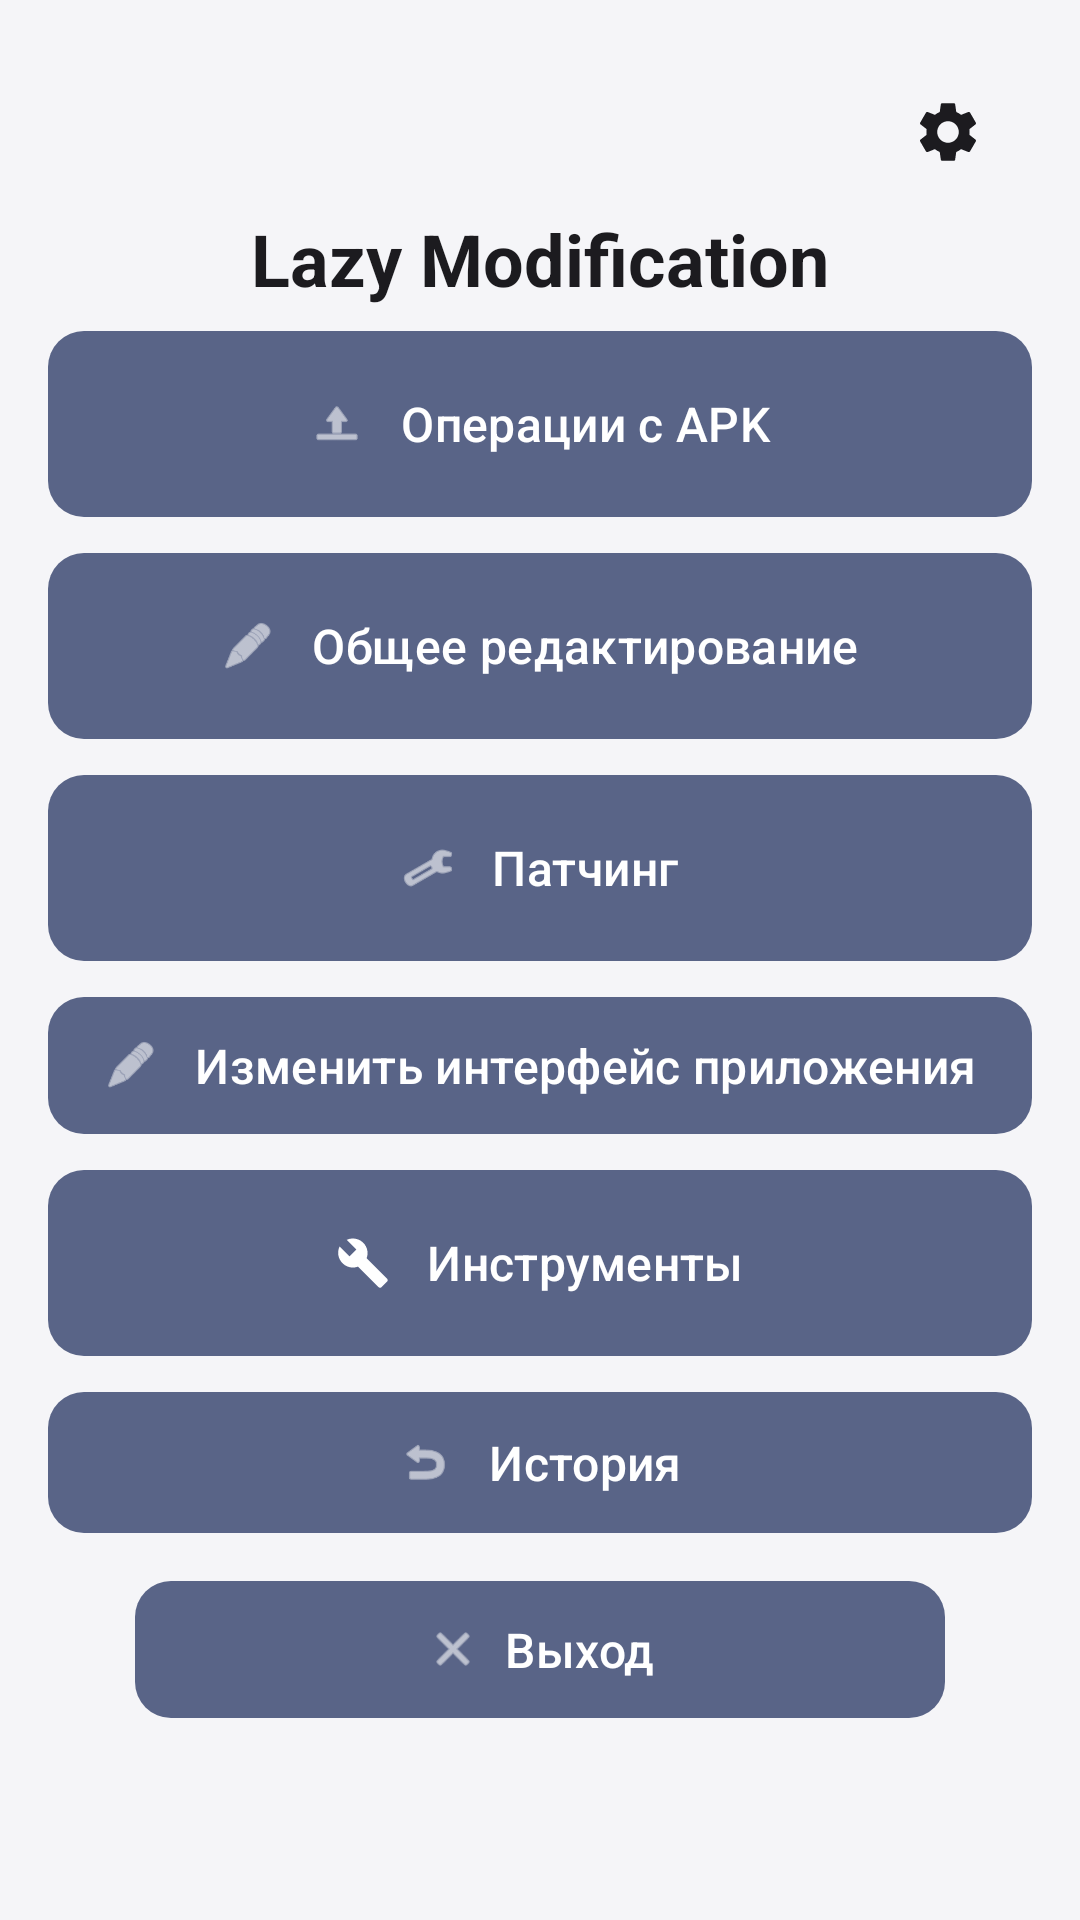

This screen was rendered from an Android layout file. Write that file and the resources it references.
<!-- AndroidManifest.xml: activity theme Theme.LazyModification -->
<!-- res/layout/activity_main.xml -->
<?xml version="1.0" encoding="utf-8"?>
<ScrollView
    xmlns:android="http://schemas.android.com/apk/res/android"
    xmlns:app="http://schemas.android.com/apk/res-auto"
    android:layout_width="match_parent"
    android:layout_height="match_parent"
    android:fillViewport="true">

    <androidx.constraintlayout.widget.ConstraintLayout
        android:layout_width="match_parent"
        android:layout_height="wrap_content"
        android:padding="16dp">

        
    <ImageButton
        android:id="@+id/btnSettings"
        android:layout_width="48dp"
        android:layout_height="48dp"
        android:background="?attr/selectableItemBackgroundBorderless"
        android:src="@drawable/ic_settings"
        app:layout_constraintTop_toTopOf="parent"
        app:layout_constraintEnd_toEndOf="parent"
        android:layout_marginTop="4dp"
        android:layout_marginEnd="4dp"
        android:contentDescription="@string/settings" />

    
    <TextView
        android:id="@+id/tvTitle"
        android:layout_width="wrap_content"
        android:layout_height="wrap_content"
        android:text="@string/app_name"
        android:textSize="24sp"
        android:textStyle="bold"
        android:textColor="?attr/colorOnSurface"
        app:layout_constraintTop_toBottomOf="@id/btnSettings"
        app:layout_constraintStart_toStartOf="parent"
        app:layout_constraintEnd_toEndOf="parent"
        android:layout_marginTop="2dp"/>

    <com.google.android.material.button.MaterialButton
        android:id="@+id/btnApkOperations"
        android:layout_width="0dp"
        android:layout_height="70dp"
        android:text="@string/apk_operations"
        android:textSize="16sp"
        android:padding="12dp"
        app:icon="@android:drawable/ic_menu_upload"
        app:iconGravity="textStart"
        app:iconPadding="12dp"
        app:layout_constraintTop_toBottomOf="@id/tvTitle"
        app:layout_constraintStart_toStartOf="parent"
        app:layout_constraintEnd_toEndOf="parent"
        android:layout_marginTop="4dp" />

    <com.google.android.material.button.MaterialButton
        android:id="@+id/btnEdit"
        android:layout_width="0dp"
        android:layout_height="70dp"
        android:text="@string/general_edit"
        android:textSize="16sp"
        android:padding="12dp"
        app:icon="@android:drawable/ic_menu_edit"
        app:iconGravity="textStart"
        app:iconPadding="12dp"
        app:layout_constraintTop_toBottomOf="@id/btnApkOperations"
        app:layout_constraintStart_toStartOf="parent"
        app:layout_constraintEnd_toEndOf="parent"
        android:layout_marginTop="4dp" />

    <com.google.android.material.button.MaterialButton
        android:id="@+id/btnPatch"
        android:layout_width="0dp"
        android:layout_height="70dp"
        android:text="@string/patching"
        android:textSize="16sp"
        android:padding="12dp"
        app:icon="@android:drawable/ic_menu_manage"
        app:iconGravity="textStart"
        app:iconPadding="12dp"
        app:layout_constraintTop_toBottomOf="@id/btnEdit"
        app:layout_constraintStart_toStartOf="parent"
        app:layout_constraintEnd_toEndOf="parent"
        android:layout_marginTop="4dp" />

    <com.google.android.material.button.MaterialButton
        android:id="@+id/btnInterface"
        android:layout_width="0dp"
        android:layout_height="wrap_content"
        android:text="@string/modify_app_interface"
        android:textSize="16sp"
        android:padding="12dp"
        app:icon="@android:drawable/ic_menu_edit"
        app:iconGravity="textStart"
        app:iconPadding="12dp"
        app:layout_constraintTop_toBottomOf="@id/btnPatch"
        app:layout_constraintStart_toStartOf="parent"
        app:layout_constraintEnd_toEndOf="parent"
        android:layout_marginTop="4dp" />

        <com.google.android.material.button.MaterialButton
        android:id="@+id/btnTools"
        android:layout_width="0dp"
        android:layout_height="70dp"
        android:text="@string/tools_title"
        android:textSize="16sp"
        android:padding="12dp"
        app:icon="@drawable/ic_tools"
        app:iconGravity="textStart"
        app:iconPadding="12dp"
        app:layout_constraintTop_toBottomOf="@id/btnInterface"
        app:layout_constraintStart_toStartOf="parent"
        app:layout_constraintEnd_toEndOf="parent"
        android:layout_marginTop="4dp" />

<com.google.android.material.button.MaterialButton
        android:id="@+id/btnHistory"
        android:layout_width="0dp"
        android:layout_height="55dp"
        android:text="@string/history_title"
        android:textSize="16sp"
        android:padding="12dp"
        app:icon="@android:drawable/ic_menu_revert"
        app:iconGravity="textStart"
        app:iconPadding="12dp"
        app:layout_constraintTop_toBottomOf="@id/btnTools"
        app:layout_constraintStart_toStartOf="parent"
        app:layout_constraintEnd_toEndOf="parent"
        android:layout_marginTop="4dp" />

<com.google.android.material.button.MaterialButton
        android:id="@+id/btnExit"
        android:layout_width="270dp"
        android:layout_height="wrap_content"
        android:text="@string/exit"
        android:textSize="16sp"
        android:padding="12dp"
        app:icon="@android:drawable/ic_menu_close_clear_cancel"
        app:iconGravity="textStart"
        app:iconPadding="8dp"
        app:layout_constraintTop_toBottomOf="@id/btnHistory"
        app:layout_constraintStart_toStartOf="parent"
        app:layout_constraintEnd_toEndOf="parent"
        android:layout_marginTop="8dp" />

    </androidx.constraintlayout.widget.ConstraintLayout>
</ScrollView>
<!-- resources referenced by this layout -->
<resources>
  <!-- drawable ic_tools (drawable) -->
  <?xml version="1.0" encoding="utf-8"?>
  <vector xmlns:android="http://schemas.android.com/apk/res/android"
      android:width="24dp"
      android:height="24dp"
      android:viewportWidth="24"
      android:viewportHeight="24">
      <path
          android:fillColor="#FF000000"
          android:pathData="M22.7,19l-9.1,-9.1c0.9,-2.3 0.4,-5 -1.5,-6.9 -2,-2 -5,-2.4 -7.4,-1.3L9,6 6,9 1.6,4.7C0.4,7.1 0.9,10.1 2.9,12.1c1.9,1.9 4.6,2.4 6.9,1.5l9.1,9.1c0.4,0.4 1,0.4 1.4,0l2.3,-2.3c0.5,-0.4 0.5,-1.1 0.1,-1.4z" />
  </vector>
  <string name="apk_operations">Операции с APK</string>
  <string name="app_name">Lazy Modification</string>
  <string name="exit">Выход</string>
  <string name="general_edit">Общее редактирование</string>
  <string name="history_title">История</string>
  <string name="modify_app_interface">Изменить интерфейс приложения</string>
  <string name="patching">Патчинг</string>
  <string name="settings">Настройки</string>
  <string name="tools_title">Инструменты</string>
  <style name="Theme.LazyModification" parent="Base.Theme.LazyModification" />
  <style name="ThemeOverlay.LazyModification.Dialog" parent="ThemeOverlay.Material3.MaterialAlertDialog">
          <item name="shapeAppearanceOverlay">@style/ShapeAppearanceOverlay.LazyModification.Dialog</item>
          <item name="editTextStyle">@style/Widget.LazyModification.EditText</item>
          <item name="android:editTextStyle">@style/Widget.LazyModification.EditText</item>
      </style>
  <style name="Widget.LazyModification.EditText" parent="Widget.AppCompat.EditText">
          <item name="android:background">@drawable/rounded_input_background</item>
          <item name="android:backgroundTint">@null</item>
          <item name="backgroundTint">@null</item>
          <item name="android:textColor">?attr/colorOnSurface</item>
          <item name="android:textColorHint">?attr/colorOnSurfaceVariant</item>
          <item name="android:minHeight">56dp</item>
          <item name="android:padding">12dp</item>
      </style>
  <style name="Widget.LazyModification.Button" parent="Widget.Material3.Button">
          <item name="backgroundTint">#596487</item>
          <item name="android:textColor">#FFFFFF</item>
          <item name="iconTint">#FFFFFF</item>
          <item name="rippleColor">#33FFFFFF</item>
          <item name="cornerRadius">12dp</item>
      </style>
  <style name="Widget.LazyModification.Button.Outlined" parent="Widget.Material3.Button.OutlinedButton">
          <item name="strokeColor">#596487</item>
          <item name="android:textColor">#596487</item>
          <item name="iconTint">#596487</item>
          <item name="rippleColor">#1F596487</item>
          <item name="cornerRadius">12dp</item>
      </style>
  <style name="ShapeAppearanceOverlay.LazyModification.Dialog" parent="">
          <item name="cornerFamily">rounded</item>
          <item name="cornerSize">24dp</item>
      </style>
  <!-- drawable rounded_input_background (drawable) -->
  <selector xmlns:android="http://schemas.android.com/apk/res/android">
      <item android:state_focused="true">
          <shape>
              <solid android:color="?attr/colorSurface" />
              <stroke android:width="2dp" android:color="?attr/colorPrimary" />
              <corners android:radius="12dp" />
          </shape>
      </item>
      <item>
          <shape>
              <solid android:color="?attr/colorSurface" />
              <stroke android:width="1dp" android:color="?attr/colorOutline" />
              <corners android:radius="12dp" />
          </shape>
      </item>
  </selector>
</resources>
